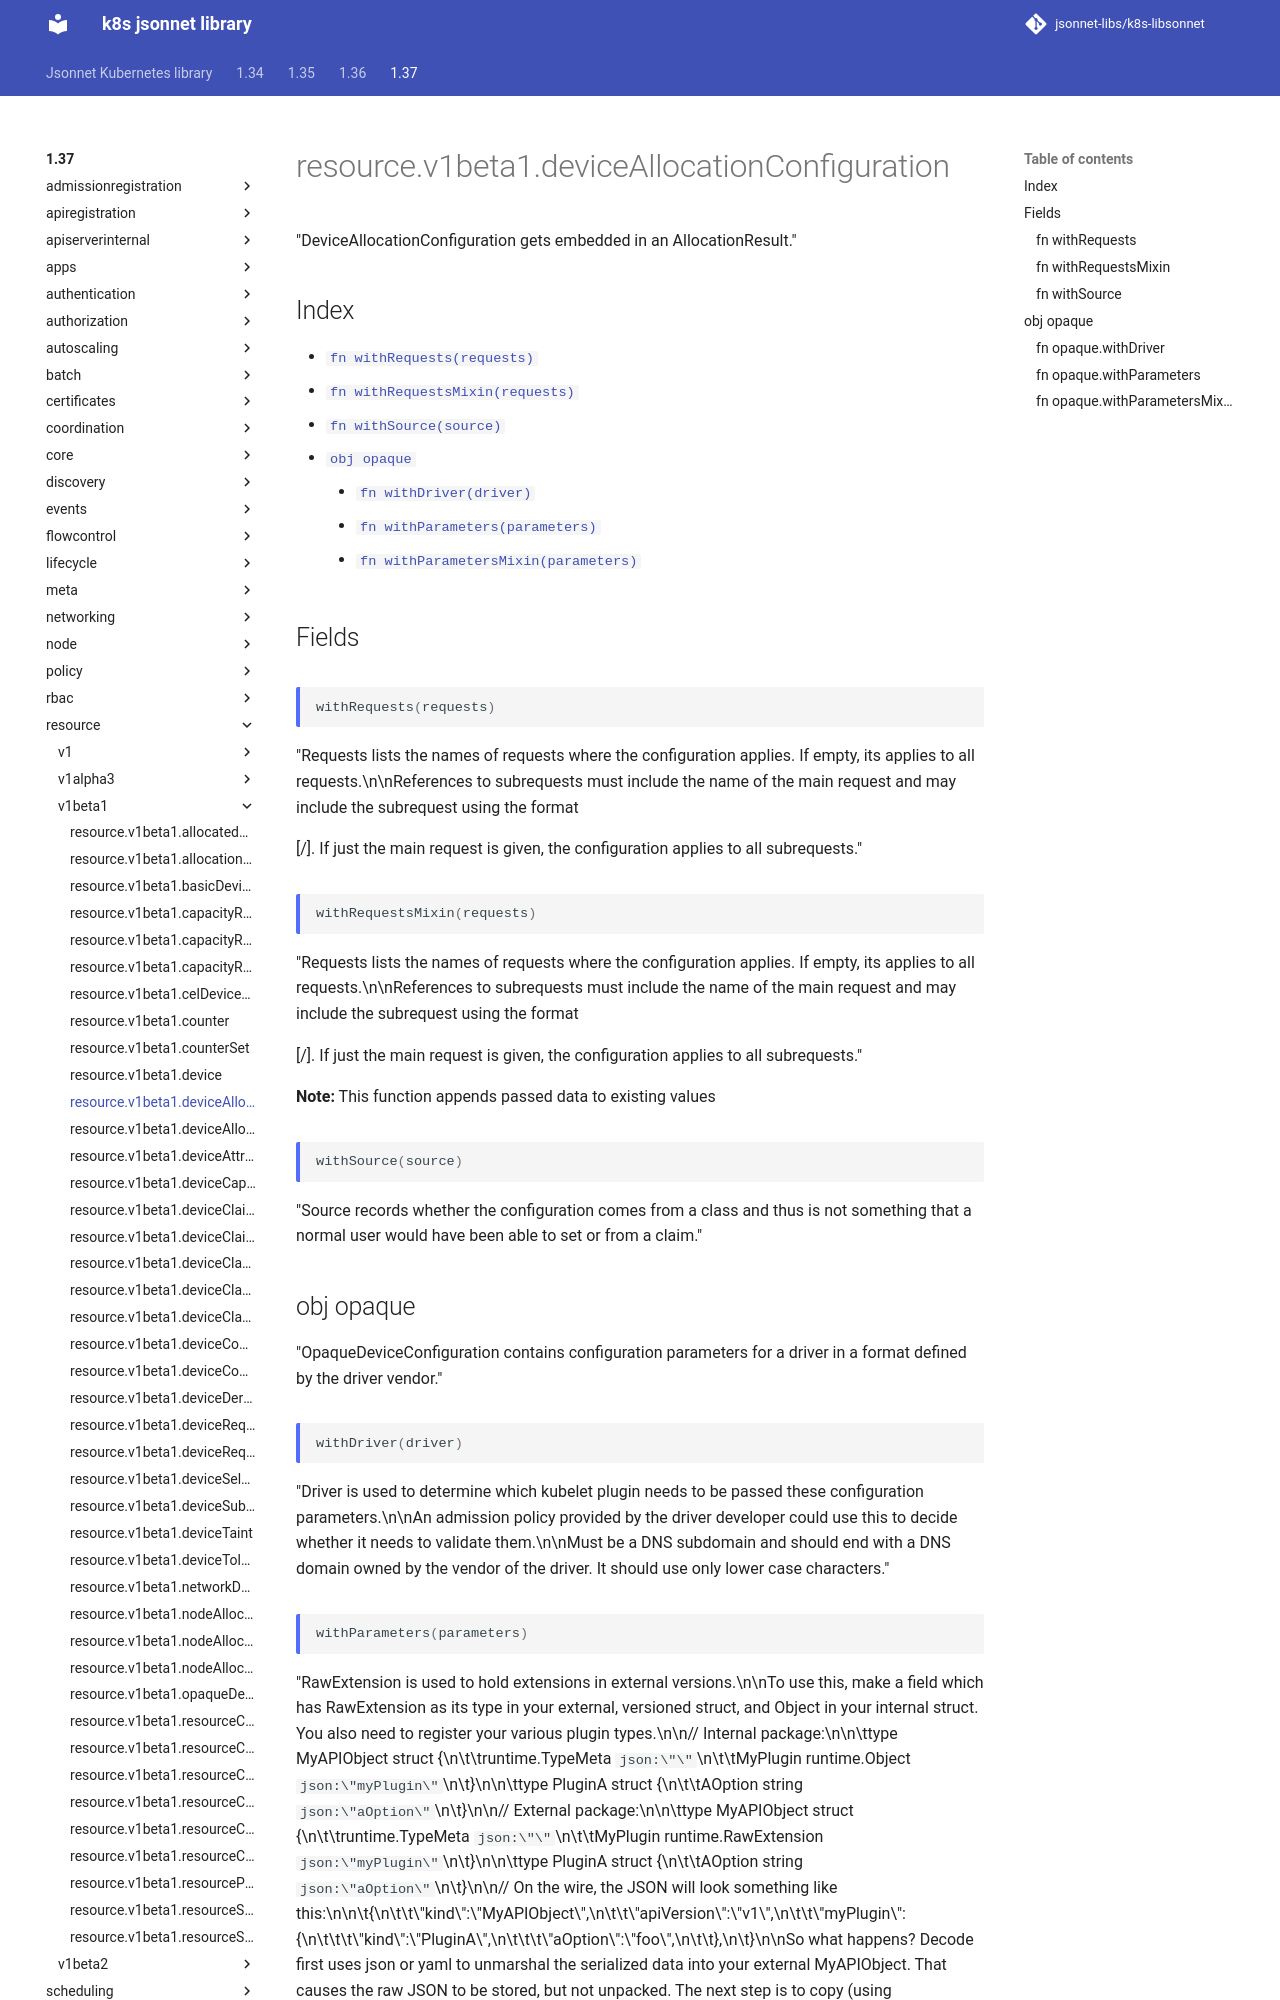

repository: jsonnet-libs/k8s-libsonnet · page: 1.37/resource/v1beta1/deviceAllocationConfiguration/index.html · generator: mkdocs

---
permalink: /1.37/resource/v1beta1/deviceAllocationConfiguration/
---

# resource.v1beta1.deviceAllocationConfiguration

"DeviceAllocationConfiguration gets embedded in an AllocationResult."

## Index

* [`fn withRequests(requests)`](#fn-withrequests)
* [`fn withRequestsMixin(requests)`](#fn-withrequestsmixin)
* [`fn withSource(source)`](#fn-withsource)
* [`obj opaque`](#obj-opaque)
  * [`fn withDriver(driver)`](#fn-opaquewithdriver)
  * [`fn withParameters(parameters)`](#fn-opaquewithparameters)
  * [`fn withParametersMixin(parameters)`](#fn-opaquewithparametersmixin)

## Fields

### fn withRequests

```ts
withRequests(requests)
```

"Requests lists the names of requests where the configuration applies. If empty, its applies to all requests.\n\nReferences to subrequests must include the name of the main request and may include the subrequest using the format <main request>[/<subrequest>]. If just the main request is given, the configuration applies to all subrequests."

### fn withRequestsMixin

```ts
withRequestsMixin(requests)
```

"Requests lists the names of requests where the configuration applies. If empty, its applies to all requests.\n\nReferences to subrequests must include the name of the main request and may include the subrequest using the format <main request>[/<subrequest>]. If just the main request is given, the configuration applies to all subrequests."

**Note:** This function appends passed data to existing values

### fn withSource

```ts
withSource(source)
```

"Source records whether the configuration comes from a class and thus is not something that a normal user would have been able to set or from a claim."

## obj opaque

"OpaqueDeviceConfiguration contains configuration parameters for a driver in a format defined by the driver vendor."

### fn opaque.withDriver

```ts
withDriver(driver)
```

"Driver is used to determine which kubelet plugin needs to be passed these configuration parameters.\n\nAn admission policy provided by the driver developer could use this to decide whether it needs to validate them.\n\nMust be a DNS subdomain and should end with a DNS domain owned by the vendor of the driver. It should use only lower case characters."
